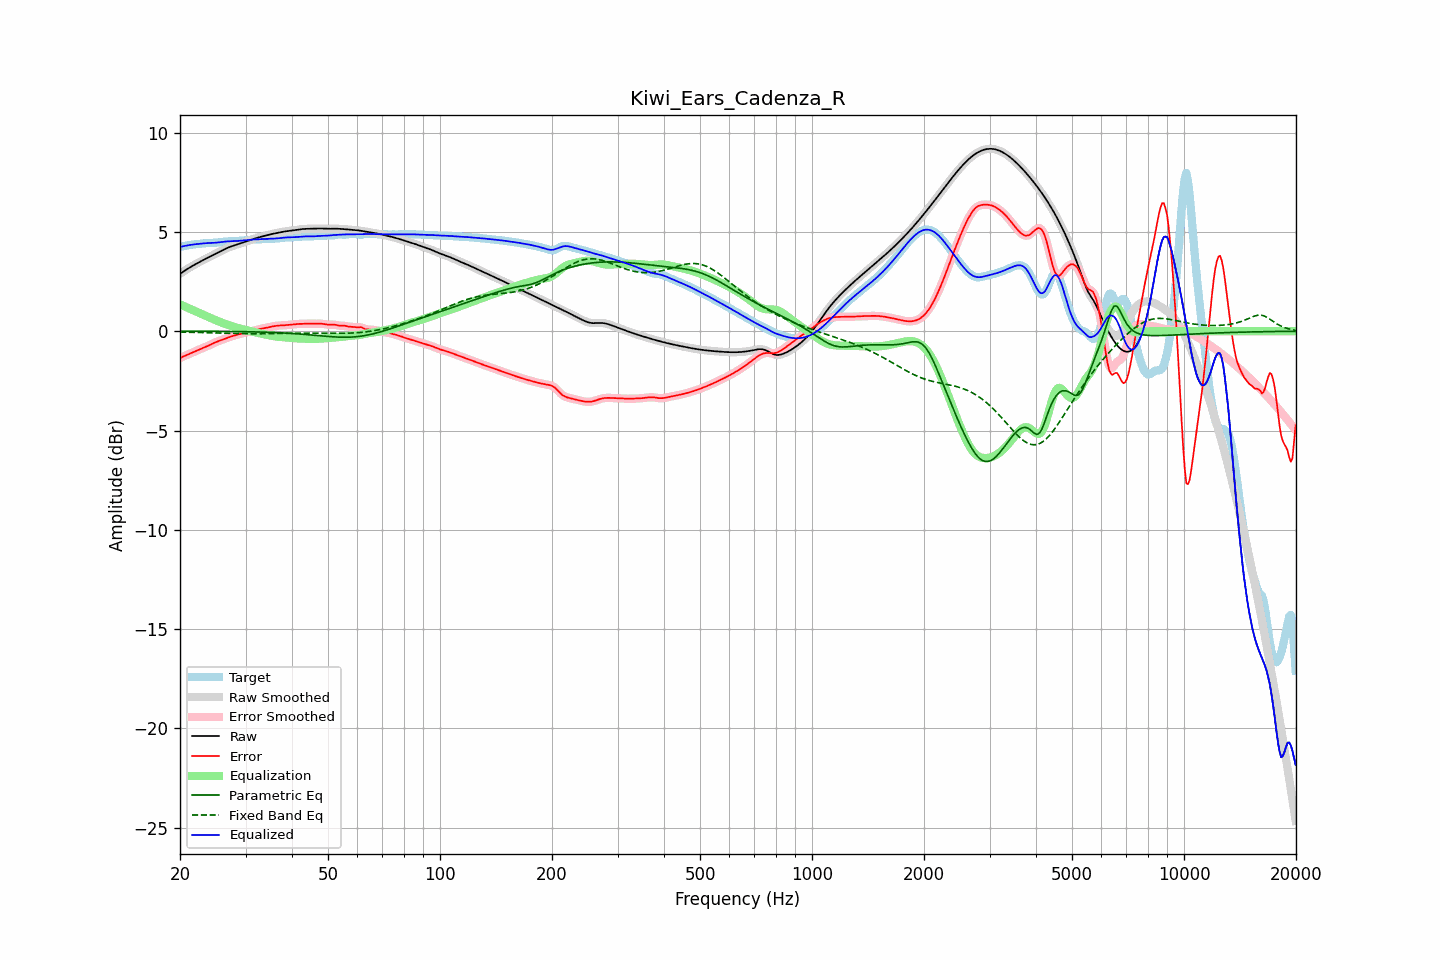

Data behind this chart, as committed beside it:
frequency, raw, error, smoothed, error_smoothed, equalization, parametric_eq, fixed_band_eq, equalized_raw, equalized_smoothed, target
20.00, 2.89, -1.36, 2.89, -1.36, 1.35, 0.00, -0.04, 4.24, 4.24, 4.25
20.20, 2.95, -1.31, 2.95, -1.31, 1.32, 0.00, -0.04, 4.26, 4.26, 4.26
20.40, 3.00, -1.27, 3.00, -1.28, 1.28, 0.00, -0.05, 4.28, 4.28, 4.28
20.61, 3.05, -1.24, 3.05, -1.24, 1.24, 0.00, -0.05, 4.30, 4.30, 4.29
20.81, 3.11, -1.21, 3.11, -1.21, 1.21, 0.00, -0.05, 4.31, 4.31, 4.31
21.02, 3.16, -1.17, 3.16, -1.17, 1.17, 0.00, -0.05, 4.33, 4.33, 4.33
21.23, 3.21, -1.14, 3.21, -1.14, 1.13, 0.00, -0.05, 4.34, 4.34, 4.34
21.44, 3.25, -1.10, 3.25, -1.10, 1.10, 0.00, -0.05, 4.35, 4.35, 4.36
21.66, 3.30, -1.06, 3.30, -1.06, 1.06, 0.00, -0.06, 4.36, 4.37, 4.37
21.87, 3.35, -1.03, 3.35, -1.03, 1.03, 0.00, -0.06, 4.38, 4.38, 4.37
22.09, 3.39, -0.99, 3.39, -0.99, 0.99, -0.00, -0.06, 4.38, 4.39, 4.38
22.31, 3.44, -0.95, 3.44, -0.95, 0.96, -0.00, -0.06, 4.39, 4.39, 4.39
22.54, 3.48, -0.92, 3.48, -0.92, 0.92, -0.00, -0.06, 4.40, 4.40, 4.40
22.76, 3.52, -0.89, 3.52, -0.89, 0.89, -0.00, -0.07, 4.41, 4.41, 4.41
22.99, 3.57, -0.85, 3.57, -0.85, 0.85, -0.00, -0.07, 4.42, 4.42, 4.42
23.22, 3.61, -0.82, 3.61, -0.82, 0.82, -0.00, -0.07, 4.43, 4.43, 4.43
23.45, 3.65, -0.79, 3.65, -0.79, 0.78, -0.00, -0.07, 4.43, 4.43, 4.44
23.69, 3.69, -0.75, 3.69, -0.75, 0.75, -0.00, -0.07, 4.44, 4.44, 4.44
23.92, 3.73, -0.71, 3.73, -0.71, 0.71, -0.00, -0.08, 4.44, 4.44, 4.45
24.16, 3.77, -0.67, 3.77, -0.67, 0.67, -0.00, -0.08, 4.45, 4.45, 4.45
24.40, 3.81, -0.63, 3.81, -0.63, 0.63, -0.00, -0.08, 4.45, 4.45, 4.45
24.65, 3.85, -0.60, 3.85, -0.60, 0.60, -0.00, -0.08, 4.45, 4.45, 4.45
24.89, 3.89, -0.56, 3.89, -0.56, 0.56, -0.00, -0.09, 4.46, 4.46, 4.45
25.14, 3.94, -0.53, 3.94, -0.53, 0.53, -0.01, -0.09, 4.46, 4.46, 4.46
25.39, 3.98, -0.49, 3.98, -0.49, 0.50, -0.01, -0.09, 4.47, 4.47, 4.47
25.65, 4.02, -0.46, 4.02, -0.46, 0.46, -0.01, -0.09, 4.48, 4.48, 4.48
25.91, 4.06, -0.43, 4.06, -0.43, 0.43, -0.01, -0.10, 4.49, 4.49, 4.50
26.16, 4.10, -0.40, 4.10, -0.40, 0.40, -0.01, -0.10, 4.50, 4.50, 4.51
26.43, 4.14, -0.37, 4.14, -0.37, 0.37, -0.01, -0.10, 4.51, 4.51, 4.52
26.69, 4.18, -0.34, 4.18, -0.34, 0.34, -0.01, -0.10, 4.52, 4.52, 4.52
26.96, 4.21, -0.31, 4.21, -0.31, 0.31, -0.01, -0.11, 4.53, 4.53, 4.53
27.23, 4.24, -0.29, 4.24, -0.29, 0.29, -0.01, -0.11, 4.53, 4.53, 4.53
27.50, 4.27, -0.26, 4.27, -0.26, 0.26, -0.01, -0.11, 4.53, 4.53, 4.53
27.77, 4.30, -0.23, 4.30, -0.23, 0.23, -0.01, -0.11, 4.54, 4.54, 4.54
28.05, 4.33, -0.21, 4.33, -0.21, 0.21, -0.01, -0.11, 4.54, 4.54, 4.54
28.33, 4.36, -0.19, 4.36, -0.19, 0.19, -0.02, -0.12, 4.54, 4.54, 4.54
28.62, 4.38, -0.16, 4.38, -0.16, 0.16, -0.02, -0.12, 4.55, 4.55, 4.55
28.90, 4.41, -0.14, 4.41, -0.14, 0.14, -0.02, -0.12, 4.55, 4.55, 4.55
29.19, 4.44, -0.12, 4.44, -0.12, 0.12, -0.02, -0.12, 4.56, 4.56, 4.56
29.48, 4.47, -0.10, 4.47, -0.10, 0.10, -0.02, -0.12, 4.57, 4.57, 4.57
29.78, 4.50, -0.08, 4.50, -0.08, 0.08, -0.02, -0.12, 4.58, 4.58, 4.58
30.08, 4.52, -0.06, 4.52, -0.06, 0.06, -0.02, -0.12, 4.59, 4.59, 4.58
30.38, 4.55, -0.04, 4.55, -0.04, 0.04, -0.02, -0.13, 4.59, 4.59, 4.59
30.68, 4.58, -0.03, 4.58, -0.02, 0.02, -0.03, -0.13, 4.60, 4.60, 4.60
30.99, 4.60, -0.01, 4.60, -0.01, 0.00, -0.03, -0.13, 4.61, 4.61, 4.61
31.30, 4.63, 0.01, 4.63, 0.01, -0.02, -0.03, -0.13, 4.61, 4.61, 4.62
31.61, 4.66, 0.03, 4.66, 0.03, -0.04, -0.03, -0.13, 4.62, 4.62, 4.62
31.93, 4.68, 0.06, 4.68, 0.06, -0.06, -0.03, -0.13, 4.62, 4.62, 4.63
32.24, 4.70, 0.08, 4.70, 0.08, -0.08, -0.04, -0.13, 4.63, 4.63, 4.63
32.57, 4.73, 0.10, 4.73, 0.10, -0.09, -0.04, -0.13, 4.63, 4.63, 4.63
32.89, 4.75, 0.12, 4.75, 0.12, -0.11, -0.04, -0.13, 4.64, 4.64, 4.63
33.22, 4.77, 0.13, 4.77, 0.13, -0.13, -0.04, -0.13, 4.64, 4.64, 4.64
33.55, 4.79, 0.15, 4.79, 0.15, -0.15, -0.05, -0.12, 4.64, 4.64, 4.64
33.89, 4.81, 0.16, 4.81, 0.16, -0.17, -0.05, -0.12, 4.65, 4.65, 4.65
34.23, 4.83, 0.18, 4.83, 0.18, -0.18, -0.05, -0.12, 4.65, 4.65, 4.66
34.57, 4.85, 0.20, 4.85, 0.20, -0.20, -0.05, -0.12, 4.65, 4.65, 4.66
34.92, 4.87, 0.21, 4.87, 0.21, -0.22, -0.06, -0.12, 4.66, 4.66, 4.66
35.27, 4.89, 0.23, 4.89, 0.23, -0.23, -0.06, -0.12, 4.66, 4.66, 4.66
35.62, 4.91, 0.25, 4.91, 0.25, -0.25, -0.06, -0.12, 4.66, 4.66, 4.66
35.97, 4.93, 0.26, 4.93, 0.26, -0.26, -0.07, -0.12, 4.67, 4.67, 4.66
... 635 more rows
